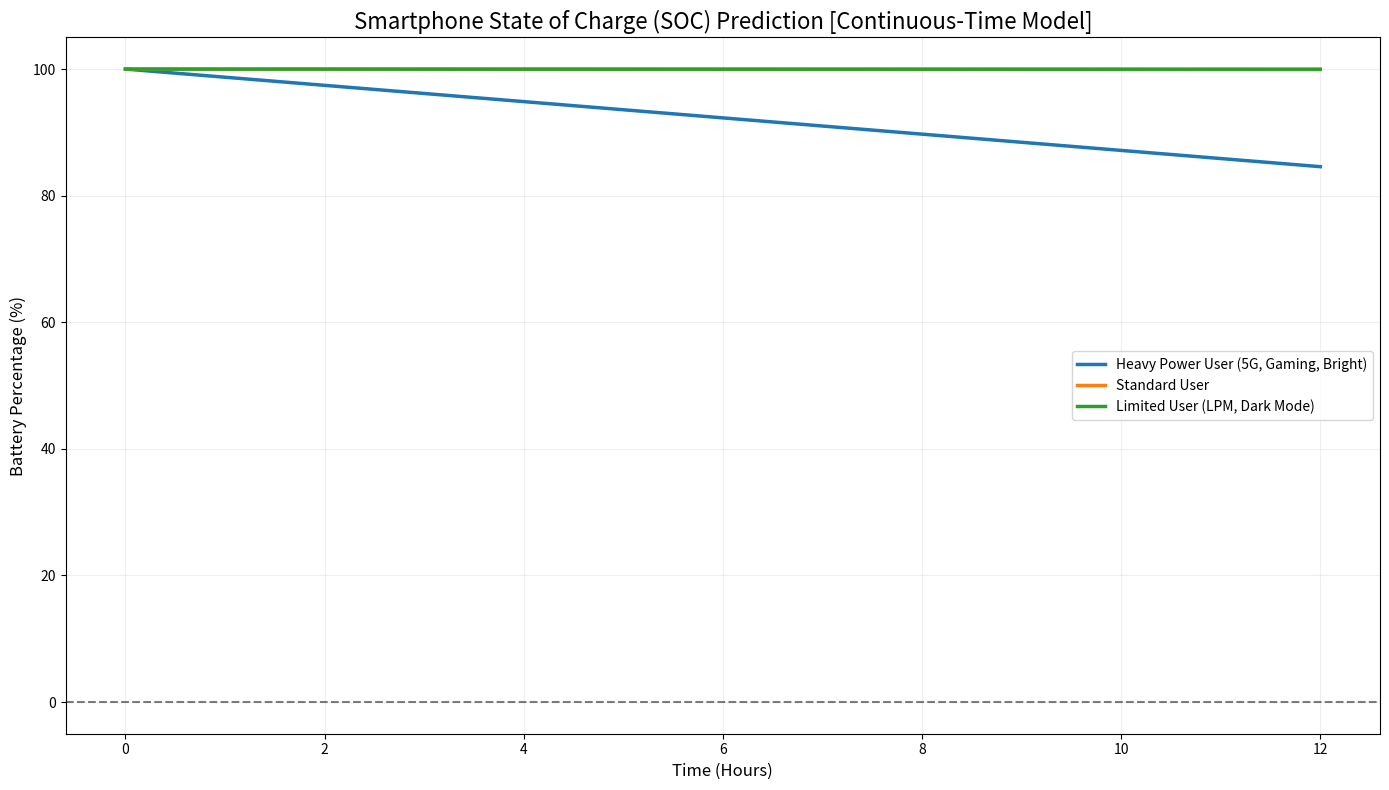

Generate this figure with matplotlib:
import numpy as np
from scipy.integrate import odeint
import matplotlib.pyplot as plt

# ==========================================
# 1. CONSTANTS & PARAMETERS (Table 1/Appendix D)
# ==========================================
Q_CAP = 3274 * 3600  # Capacity in Coulombs (As) [Eq 1]
V_CUT = 3.0          # Minimum voltage cutoff
V_NOM = 3.7          # Nominal voltage
R0 = 0.0233          # Internal Ohmic Resistance (Ohms)
R1, C1 = 0.015, 2000 # Short-term RC branch parameters
R2, C2 = 0.030, 10000# Long-term RC branch parameters
ETA = 0.98           # Coulombic Efficiency
P_IDLE = 0.05        # Baseline idle power (W)
P_TAIL_5G = 0.5      # Tail state power (W)
TAU_TAIL = 1.5       # Tail state duration (s)
ALPHA_LIGHT = 0.8    # Light mode coefficient
ALPHA_DARK = 0.1     # Dark mode coefficient

def get_ocv(soc):
    """[Eq 20/Appendix A] Non-linear Open Circuit Voltage curve"""
    s = np.clip(soc, 0.001, 1.0)
    # Standard Li-Ion discharge curve approximation
    return 3.0 + 1.0 * s + 0.2 * np.log(s + 0.01)

def get_p_cpu(freq, util, cores=8):
    """[Eq 245] CPU Power Model: P = alpha * V^2 * f * U + P_static"""
    # V(f) is the voltage required to sustain frequency f
    voltage = 0.8 + 0.4 * freq
    p_dynamic = cores * (0.12 * (voltage**2) * freq * util)
    p_static = 0.05  # Static leakage component
    return p_dynamic + p_static

def get_p_disp(brightness, apr, is_oled=True):
    """[Eq 260] Display Module Power"""
    if is_oled:
        # P = Beta_max * B * Gamma + P_base
        return 1.85 * brightness * apr + 0.03
    else:
        # P = C_lcd * B + P_driver
        return 1.2 * brightness + 0.1

def get_p_net(t, last_tx, signal_strength, active=True):
    """[Eq 273] Networking (Modem and Tail Energy)"""
    # Delta_signal(L) scaling factor inversely proportional to signal
    delta_sig = 10**((-signal_strength - 80) / 18)
    if active:
        # P = Delta * (D_rate * E_bit + P_tail) + P_idle
        return delta_sig * 2.15 + P_IDLE
    elif t < last_tx + TAU_TAIL:
        # Inactivity timer state (Tail state)
        return P_TAIL_5G
    return P_IDLE

def get_p_misc(activations):
    """[Eq 294] Other Hardware Parasitics (RAM, Cam, GPS)"""
    return 0.1 + 0.2 * activations.get('gps', 0) + 0.1 * activations.get('cam', 0)

def battery_system(y, t, profile):
    """
    y = [SOC (S), V_p1, V_p2]
    Governed by dS/dt and polarization voltage derivatives.
    """
    soc, vp1, vp2 = y
    
    # 1. Total Power Demand (P_sys)
    pcpu = get_p_cpu(profile['f'], profile['u'])
    pdisp = get_p_disp(profile['b'], profile['apr'])
    pnet = get_p_net(t, profile['last_tx'], profile['signal'], profile['net_active'])
    pmisc = get_p_misc(profile['misc'])
    
    p_total = pcpu + pdisp + pnet + pmisc
    
    # Apply Low Power Mode (LPM) limiters [Eq 362]
    if profile.get('lpm', False):
        # LPM reduces CPU freq cap and display brightness
        p_total *= 0.60
        
    # 2. Estimate Current Load (I_load)
    voc = get_ocv(soc)
    # Using terminal voltage derivation: V_t = V_oc - I*R0 - Vp1 - Vp2
    # P = V_t * I -> R0*I^2 - (V_oc - Vp1 - Vp2)*I + P = 0
    v_diff = voc - vp1 - vp2
    a, b, c = R0, -v_diff, p_total
    discriminant = b**2 - 4*a*c
    
    if discriminant < 0:
        # Terminal voltage fell below threshold
        i_load = p_total / 2.5
    else:
        # Real root for discharge current
        i_load = (-b - np.sqrt(discriminant)) / (2*a)
        
    # 3. State Derivatives
    # dS/dt: Normalized SOC change [Eq 192]
    dsoc = - (1 / Q_CAP) * (i_load / ETA)
    
    # dVp1/dt: Polarization transient 1 [Eq 214]
    dvp1 = - (vp1 / (R1 * C1)) + (i_load / C1)
    
    # dVp2/dt: Polarization transient 2 [Eq 215]
    dvp2 = - (vp2 / (R2 * C2)) + (i_load / C2)
    
    return [dsoc, dvp1, dvp2]

t = np.linspace(0, 12 * 3600, 5000) # 12 hours
y0 = [1.0, 0, 0] # Start at 100%

profiles = {
    'Heavy Power User (5G, Gaming, Bright)': {
        'f': 1.0, 'u': 0.98, 'b': 1.0, 'apr': 0.8,
        'signal': -110, 'net_active': True, 'last_tx': 0, 
        'misc': {'gps': 1, 'cam': 0}, 'lpm': False
    },
    'Standard User': {
        'f': 0.6, 'u': 0.4, 'b': 0.5, 'apr': 0.4,
        'signal': -90, 'net_active': False, 'last_tx': 100, 
        'misc': {'gps': 0, 'cam': 0}, 'lpm': False
    },
    'Limited User (LPM, Dark Mode)': {
        'f': 0.4, 'u': 0.2, 'b': 0.3, 'apr': 0.1,
        'signal': -80, 'net_active': False, 'last_tx': -100, 
        'misc': {'gps': 0, 'cam': 0}, 'lpm': True
    }
}

plt.figure(figsize=(14, 8))
for name, prof in profiles.items():
    sol = odeint(battery_system, y0, t, args=(prof,))
    plt.plot(t/3600, sol[:, 0]*100, label=name, lw=2.5)

plt.axhline(0, color='black', alpha=0.5, ls='--')
plt.title("Smartphone State of Charge (SOC) Prediction [Continuous-Time Model]", fontsize=16)
plt.xlabel("Time (Hours)", fontsize=12)
plt.ylabel("Battery Percentage (%)", fontsize=12)
plt.legend(fontsize=10)
plt.grid(alpha=0.2)
plt.ylim(-5, 105)
plt.tight_layout()
plt.show()
